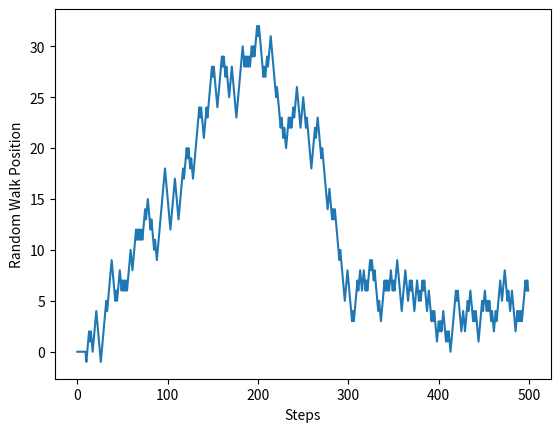

This figure's Python source:
#!/usr/bin/env python
# coding: utf-8

# In[51]:


import numpy as np  # import numpy module as np


# In[52]:


a=np.array([1,2,3]) # Creating 1D array


# In[53]:


print("Data type of a = ",a.dtype)  # return the data type of the array


# In[54]:


print("a = ",a)


# In[55]:


matrix = np.array ([np.arange (3), [i for i in range(1 ,4)],[6 ,7 ,8]])
print("matrix = ",matrix)


# In[56]:


#2.2 Initialization


# In[57]:


print("array of all zero of float data type = ",np.zeros((5,2,2),dtype=float)) # array of all zero of float data type


# In[58]:


#np.ones(4,5) # array full of one’s --->Cause an error
#TypeError: data type not understood



# In[59]:


print("array full of one’s = ",np.ones((4,5),dtype=int)) # array full of one’s


# In[60]:


print("array which initial content is random = ",np.empty([3,4])) #array which initial content is random 


# In[61]:


print("array with evenly spaced values = ",np.arange (2 ,10 ,2)) # array with evenly spaced values 


# In[62]:


print("array with evenly spaced values = ",np.arange (2 ,10 ,1)) # array with evenly spaced values 


# In[63]:


print("rearranging the size of the array = ",np.arange (2 ,10 ,1).reshape(4,2)) #rearranging the size of the array 


# In[64]:


print("creates an array with constant values = ",np.full ([2 ,3] , 4)) # creates an array with constant values 


# In[65]:


print("creates an identity matrix = ",np.eye(3)) # creates an identity matrix


# In[66]:


print("creates an evenly spaced array within specified interval = ",np.linspace (2 ,3,5)) # creates an evenly spaced array within specified interval


# In[67]:


#2.3 Copying, Sorting, Slicing 


# In[68]:


nt = np.copy(matrix) #returns the copy of the object
print("nt =\n",nt)


# In[69]:


st = matrix.copy() #deep copy
print("st = \n",st)


# In[70]:


print("\noriginal matrix = \n",matrix)


# In[71]:


matrix[0,2] = 5
print("\nchanged original matrix = \n",matrix)


# In[72]:


print("\nafter matrix chnage \n st = \n",st)
#st copy has changed to the new values of the matrix


# In[73]:


print("\nafter matrix chnage \n nt = \n",nt)
#nt has not chnaged to the new values of the matrix


# In[74]:


#again change the matrix to the original values
matrix[0,2] = 2
print("original matrix = \n",matrix)


# In[75]:


rt = matrix.view() #shallow copy
print("rt = \n",rt)


# In[76]:


matrix[0,2] = 10
print("\nchanged original matrix = \n",matrix)


# In[77]:


print("\nafter matrix chnage \n rt = \n",rt)
#rt copy has changed to the new values of the matrix


# In[78]:


#change the matrix
matrix[0,0] = 20
print("changed original matrix = \n",matrix)


# In[79]:


matrix.sort() # sorts in ascending order 
print("changed original matrix = \n",matrix)


# In[80]:


#change the matrix
matrix[0,0] = 30
print("changed original matrix = \n",matrix)


# In[81]:


matrix.sort(axis=1) #sort along the specified axis 
print("changed original matrix = \n",matrix)


# In[82]:


#again change the matrix to the original values
matrix[0,0] = 0
matrix[0,1] = 1
matrix[0,2] = 2
print("original matrix = \n",matrix)


# In[83]:


print(matrix [0: ,:1]) # 2D array slicing 


# In[84]:


print(matrix [:2, 0:2])


# In[85]:


print(matrix [:1, :])


# In[86]:


#2.3.1 Try out 


# In[87]:


print(matrix [1,0])


# In[88]:


matrix [0] = 42 


# In[89]:


print("matrix = ",matrix)


# In[90]:


print(matrix [1:3])


# In[91]:


#matrix [] ---> cause an error
#SyntaxError: invalid syntax



# In[92]:


print(matrix [1:])


# In[93]:


print(matrix [1:100])


# In[94]:


print(matrix [:])


# In[95]:


print(matrix [1: ,:2])


# In[96]:


print(matrix [:2, 1:])


# In[97]:


print(matrix.ravel ())


# In[98]:


print(matrix [: ,1]. copy ())


# In[99]:


print(matrix [1]. tolist ()) 


# In[100]:


#matrix.reshape(−1) ---> cause an error
#SyntaxError: invalid character in identifier



# In[101]:


print("matrix = ",matrix)


# In[102]:


print(matrix.reshape(9,order='F'))


# In[103]:


#2.4.1 Try out 


# In[104]:


print(np.sqrt(matrix)) 


# In[105]:


print(np.exp(matrix)) 


# In[106]:


print(np.min(matrix))


# In[107]:


print(np.max(matrix, axis=1))


# In[108]:


print(np.min(np.maximum(np.random.randn(4),np.random.randn(4))))


# In[109]:


print(np.mean(matrix))


# In[110]:


print(np.mean(matrix, axis=0))


# In[111]:


print(np.sum(matrix))


# In[112]:


print(np.invert(matrix))


# In[113]:


print(np.random.randn(5))


# In[114]:


print(np.trace(matrix))


# In[115]:


#implement Random Walk

import random

def randomWalk(startPosition):
    walked_path = np.zeros(500)
    count = 0
    
    for i in range(startPosition,500):
        test = random.random()
        #+1 and -1 has equal probability
        if test >= 0.5:
            count = count + 1
        else:
            count = count - 1
    
        walked_path[i] = count
    
    return walked_path


# In[116]:


#plot the random walk
import matplotlib.pyplot as plt

steps = np.arange(500)

plt.figure()
plt.xlabel('Steps')
plt.ylabel('Random Walk Position')

plt.plot(steps,randomWalk(10))
plt.show()





